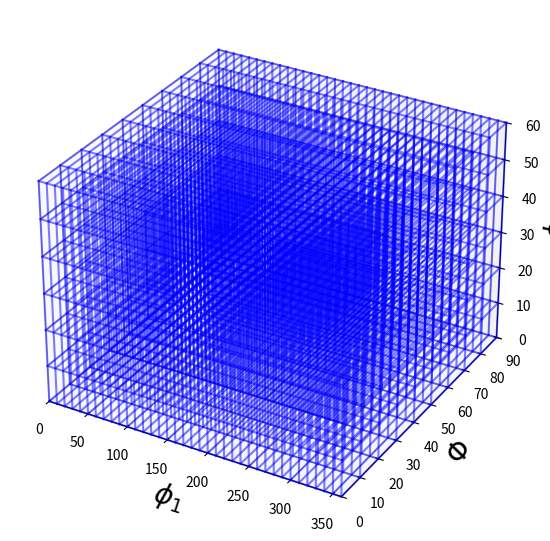

Generate this figure with matplotlib:
import numpy as np
import matplotlib.pyplot as plt
import matplotlib.cm as cm
from mpl_toolkits.mplot3d import Axes3D


fig = plt.figure(figsize=[9, 5.5])
ax = fig.add_subplot(111, projection='3d')

bdim = 10
alpha = .5

p1_vec = np.arange(0, 360.1, bdim)
P_vec = np.arange(0, 90.1, bdim)
p2_vec = np.arange(0, 60.1, bdim)

for p1 in p1_vec:
    for P in P_vec:
        x = np.array([p1, p1])
        y = np.array([P, P])
        z = np.array([p2_vec[0], p2_vec[-1]])
        ax.plot(x, y, z, 'b', alpha=alpha)

for p1 in p1_vec:
    for p2 in p2_vec:
        x = np.array([p1, p1])
        y = np.array([P_vec[0], P_vec[-1]])
        z = np.array([p2, p2])
        ax.plot(x, y, z, 'b', alpha=alpha)

for P in P_vec:
    for p2 in p2_vec:
        x = np.array([p1_vec[0], p1_vec[-1]])
        y = np.array([P, P])
        z = np.array([p2, p2])
        ax.plot(x, y, z, 'b', alpha=alpha)

fz = 20
ax.set_xlabel('$\phi_1$', fontsize=fz)
ax.set_ylabel('$\Phi$', fontsize=fz)
ax.set_zlabel('$\phi_2$', fontsize=fz)

ax.set_xlim(0, 360)
ax.set_ylim(0, 90)
ax.set_zlim(0, 60)

plt.tight_layout()
plt.show()
